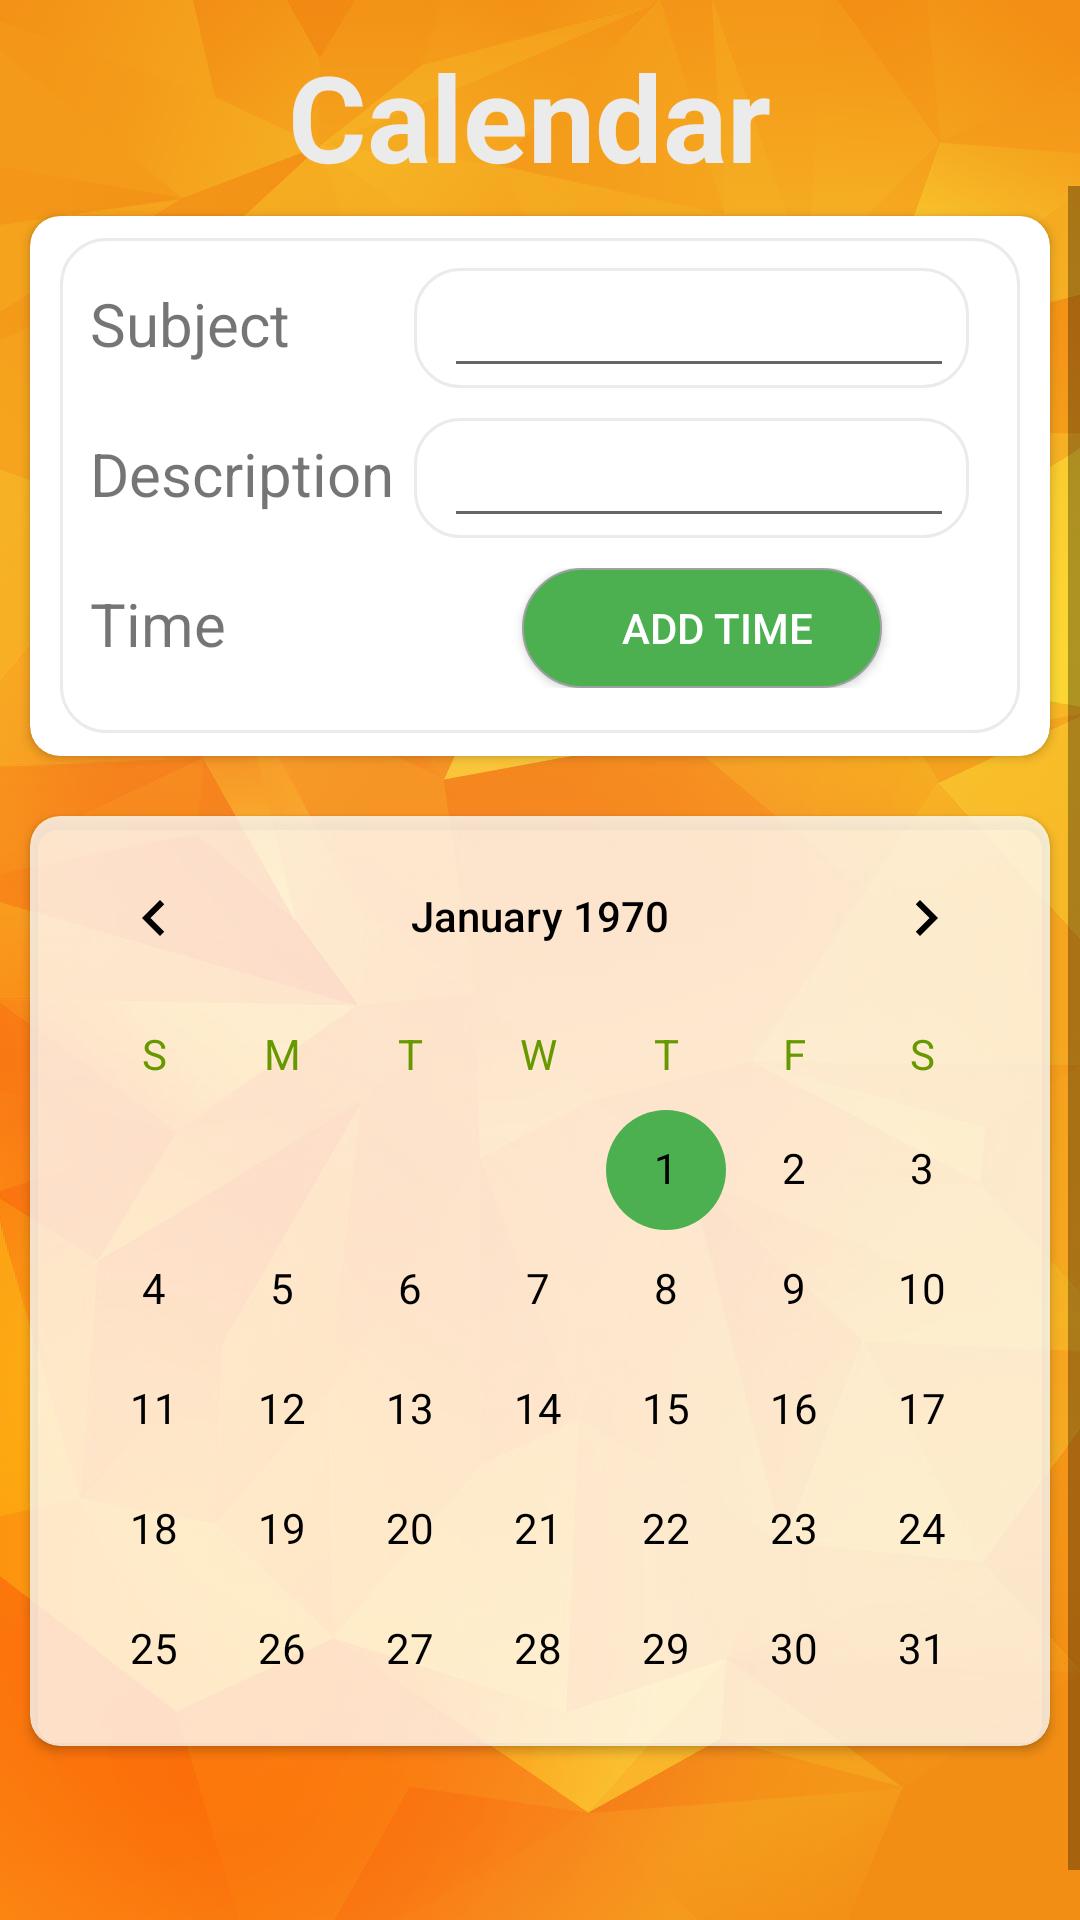

Write the Android layout XML for this screen, with the resource values it uses.
<!-- AndroidManifest.xml: activity theme Theme.AppCompat.Light.NoActionBar -->
<!-- res/layout/activity_calendar.xml -->
<?xml version="1.0" encoding="utf-8"?>
<LinearLayout xmlns:android="http://schemas.android.com/apk/res/android"
    xmlns:app="http://schemas.android.com/apk/res-auto"
    xmlns:tools="http://schemas.android.com/tools"
    android:layout_width="match_parent"
    android:layout_height="match_parent"
    tools:context=".CalendarActivity"
    android:background="@drawable/wallpaper_yellow"
    android:orientation="vertical">

    <TextView
        android:layout_width="168dp"
        android:layout_height="50dp"
        android:layout_gravity="center"
        android:layout_marginTop="12dp"
        android:text="@string/calend"
        android:textSize="40sp"
        android:textStyle="bold"
        android:textColor="@color/colorFrame" />

    <ScrollView
        android:layout_width="match_parent"
        android:layout_height="match_parent">

        <LinearLayout
            android:layout_width="match_parent"
            android:layout_height="match_parent"
            android:orientation="vertical">

            <android.support.v7.widget.CardView
                xmlns:card_view="http://schemas.android.com/apk/res-auto"
                android:id="@+id/card_view"
                android:layout_width="340dp"
                android:layout_height="180dp"
                android:layout_gravity="center"
                android:layout_marginTop="10dp"
                card_view:cardCornerRadius="10dp">

                <LinearLayout
                    android:layout_width="320dp"
                    android:layout_height="165dp"
                    android:layout_gravity="center"
                    android:orientation="vertical"
                    android:background="@drawable/layout_frame_mail">

                    <LinearLayout
                        android:layout_width="match_parent"
                        android:layout_height="40dp"
                        android:layout_marginLeft="10dp"
                        android:layout_marginTop="10dp"
                        android:layout_marginRight="10dp"
                        android:layout_marginBottom="10dp"
                        android:orientation="horizontal">

                        <TextView
                            android:layout_width="108dp"
                            android:layout_height="match_parent"
                            android:paddingTop="5dp"
                            android:text="@string/mail_Sub"
                            android:textSize="20sp" />

                        <LinearLayout
                            android:layout_width="185dp"
                            android:layout_height="40dp"
                            android:background="@drawable/layout_frame_mail"
                            android:orientation="horizontal">

                            <EditText
                                android:id="@+id/sub_text"
                                android:layout_width="170dp"
                                android:layout_height="match_parent"
                                android:layout_marginLeft="10dp"
                                android:layout_marginRight="5dp"
                                android:gravity="center"
                                android:paddingTop="5dp" />
                        </LinearLayout>


                    </LinearLayout>

                    <LinearLayout
                        android:layout_width="match_parent"
                        android:layout_height="40dp"
                        android:layout_marginLeft="10dp"
                        android:layout_marginRight="10dp"
                        android:layout_marginBottom="10dp"
                        android:orientation="horizontal">

                        <TextView
                            android:layout_width="108dp"
                            android:layout_height="match_parent"
                            android:paddingTop="5dp"
                            android:text="@string/sub_description"
                            android:textSize="20sp" />

                        <LinearLayout
                            android:layout_width="185dp"
                            android:layout_height="40dp"
                            android:background="@drawable/layout_frame_mail"
                            android:orientation="horizontal">

                            <EditText
                                android:id="@+id/desc_text"
                                android:layout_width="170dp"
                                android:layout_height="match_parent"
                                android:layout_marginLeft="10dp"
                                android:layout_marginRight="5dp"
                                android:gravity="center" />

                        </LinearLayout>

                    </LinearLayout>

                    <LinearLayout
                        android:layout_width="match_parent"
                        android:layout_height="40dp"
                        android:layout_marginLeft="10dp"
                        android:layout_marginRight="10dp"
                        android:layout_marginBottom="10dp"
                        android:orientation="horizontal">

                        <TextView
                            android:layout_width="114dp"
                            android:layout_height="52dp"
                            android:paddingTop="5dp"
                            android:text="@string/sub_time"
                            android:textSize="20sp" />

                        <Button
                            android:id="@+id/btn_calender_time"
                            android:layout_width="120dp"
                            android:layout_height="match_parent"
                            android:layout_gravity="center"
                            android:layout_marginLeft="30dp"
                            android:background="@drawable/add_frame"
                            android:textColor="@color/colorPrimary"
                            android:text="@string/add_time" />

                    </LinearLayout>
                </LinearLayout>
            </android.support.v7.widget.CardView>

            <android.support.v7.widget.CardView

                xmlns:card_view="http://schemas.android.com/apk/res-auto"
                android:id="@+id/ac_3_card_view"
                android:layout_width="340dp"
                android:layout_height="310dp"
                android:layout_gravity="center"
                android:layout_marginTop="20dp"
                android:backgroundTint="@color/colorLayout"
                card_view:cardBackgroundColor="@color/colorPrimary"

                card_view:cardCornerRadius="10dp">

                <CalendarView
                    android:id="@+id/cal_card"
                    android:layout_width="340dp"
                    android:layout_height="300dp"
                    android:layout_gravity="center_horizontal"
                    android:layout_marginBottom="10dp"
                    android:dateTextAppearance="@style/CalenderViewDateCustomText"
                    android:theme="@style/CalenderViewCustom"
                    android:weekDayTextAppearance="@style/CalenderViewWeekCustomText"
                    app:layout_constraintBottom_toBottomOf="parent"
                    app:layout_constraintLeft_toLeftOf="parent"
                    app:layout_constraintRight_toRightOf="parent"
                    app:layout_constraintTop_toTopOf="parent">
                </CalendarView>

            </android.support.v7.widget.CardView>

            <ImageButton
                android:layout_width="45dp"
                android:layout_height="45dp"
                android:background="@drawable/add_icon"
                android:layout_margin="15dp"
                android:id="@+id/btn_add_calendar"
                android:layout_gravity="center"/>

        </LinearLayout>

    </ScrollView>


</LinearLayout>
<!-- resources referenced by this layout -->
<resources>
  <color name="colorFrame">#EBEBEB</color>
  <color name="colorLayout">#c5ffffff</color>
  <color name="colorPrimary">#FFFFFF</color>
  <!-- drawable add_frame (drawable) -->
  <?xml version="1.0" encoding="utf-8"?>
  <selector xmlns:android="http://schemas.android.com/apk/res/android">
  
      <item android:state_pressed="true">
          <shape android:shape="rectangle">
              <stroke
                  android:width="0.5dp"
                  android:color="#9ea1a1"/>
              <padding android:left="10dp"/>
              <corners android:radius="50dp" />
              <solid android:color="@color/greenColor"/>
  
          </shape>
      </item>
      <item android:state_focused="true">
          <shape android:shape="rectangle">
              <stroke
                  android:width="0.5dp"
                  android:color="#9ea1a1"/>
              <corners android:radius="50dp" />
              <solid android:color="@color/greenColor" />
          </shape>
      </item>
      <item>
          <shape android:shape="rectangle">
              <stroke
                  android:width="0.5dp"
                  android:color="#9ea1a1"/>
              <corners android:radius="50dp" />
              <solid android:color="@color/greenColor" />
          </shape>
      </item>
  
  </selector>
  <!-- drawable layout_frame_mail (drawable) -->
  <?xml version="1.0" encoding="utf-8"?>
  <shape xmlns:android="http://schemas.android.com/apk/res/android"
      android:shape="rectangle" >
  
      <corners android:radius="15dp" />
      <stroke
          android:color="@color/colorFrame"
          android:width="1dp"/>
  
  
  </shape>
  <!-- drawable wallpaper_yellow: jpg bitmap (drawable, 41829 bytes) -->
  <string name="add_time">Add time</string>
  <string name="calend">Calendar</string>
  <string name="mail_Sub">Subject</string>
  <string name="sub_description">Description</string>
  <string name="sub_time">Time</string>
  <style name="CalenderViewCustom" parent="Theme.AppCompat">
          <item name="colorAccent">@color/greenColor</item>
          <item name="colorPrimary">@android:color/darker_gray</item>
          <item name="android:textColorPrimary">@color/colorText</item>
      </style>
  <style name="CalenderViewDateCustomText" parent="android:TextAppearance.DeviceDefault.Small">
          <item name="android:textColor">@color/colorText</item>
      </style>
  <style name="CalenderViewWeekCustomText" parent="android:TextAppearance.DeviceDefault.Small">
          <item name="android:textColor">@android:color/holo_green_dark</item>
      </style>
  <color name="greenColor">#4CAF50</color>
  <color name="colorText">#000000</color>
</resources>
